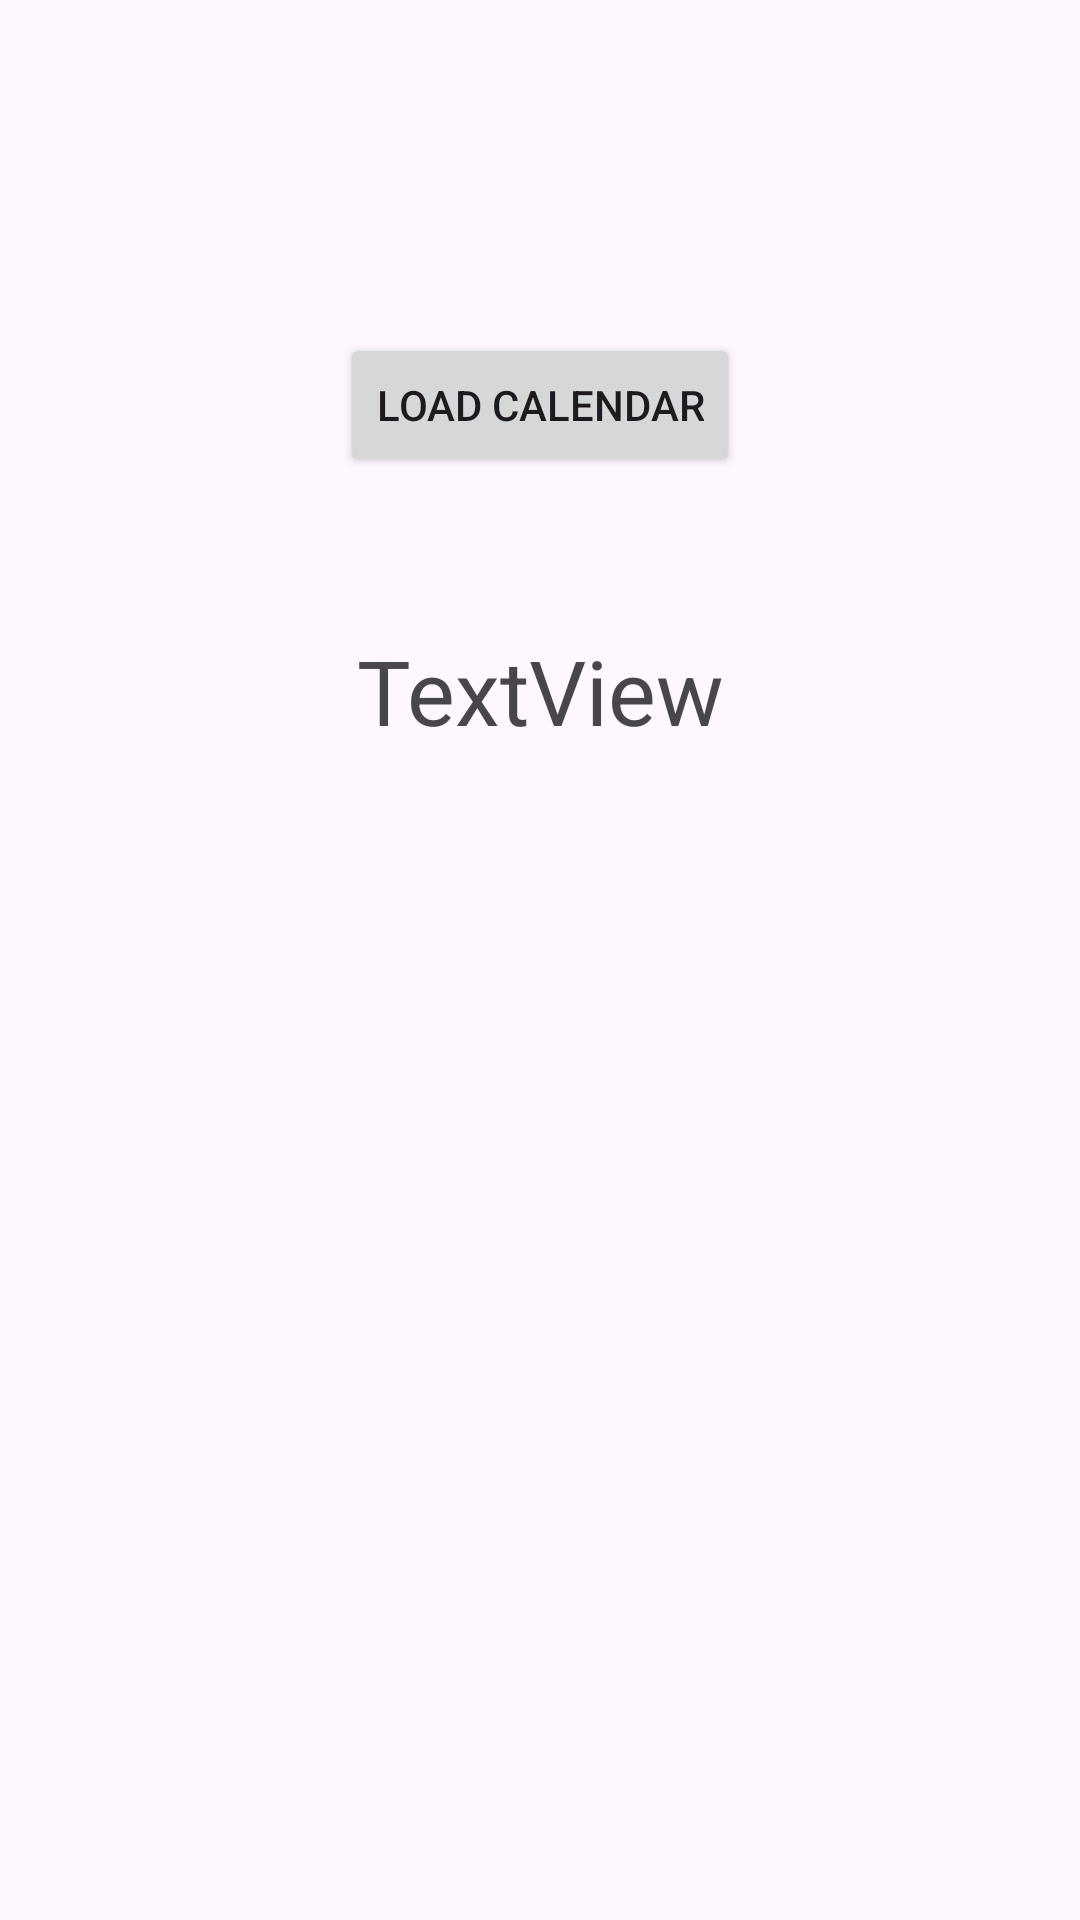

Android layout source for this screen:
<!-- AndroidManifest.xml: application theme Theme._34A -->
<!-- res/layout/activity_date_time.xml -->
<?xml version="1.0" encoding="utf-8"?>
<androidx.constraintlayout.widget.ConstraintLayout xmlns:android="http://schemas.android.com/apk/res/android"
    xmlns:app="http://schemas.android.com/apk/res-auto"
    xmlns:tools="http://schemas.android.com/tools"
    android:id="@+id/main"
    android:layout_width="match_parent"
    android:layout_height="match_parent"
    tools:context=".DateTimeActivity">

    <Button
        android:id="@+id/loadCalendar"
        android:layout_width="wrap_content"
        android:layout_height="wrap_content"
        android:layout_marginTop="111dp"
        android:text="Load Calendar"
        app:layout_constraintEnd_toEndOf="parent"
        app:layout_constraintStart_toStartOf="parent"
        app:layout_constraintTop_toTopOf="parent" />

    <TextView
        android:id="@+id/tvDate"
        android:layout_width="wrap_content"
        android:layout_height="wrap_content"
        android:layout_marginTop="51dp"
        android:text="TextView"
        android:textSize="30sp"

        app:layout_constraintEnd_toEndOf="parent"
        app:layout_constraintStart_toStartOf="parent"
        app:layout_constraintTop_toBottomOf="@+id/loadCalendar" />
</androidx.constraintlayout.widget.ConstraintLayout>
<!-- resources referenced by this layout -->
<resources>
  <style name="Theme._34A" parent="Base.Theme._34A" />
  <style name="Base.Theme._34A" parent="Theme.Material3.DayNight.NoActionBar">
          
          
      </style>
</resources>
